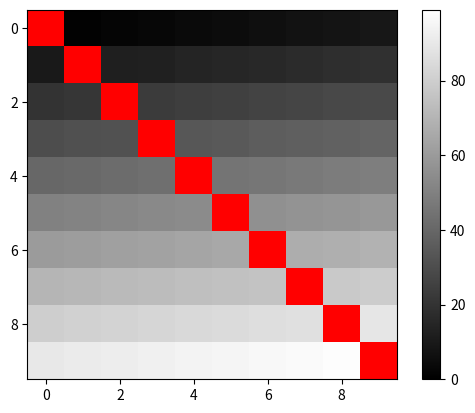

Python code for this plot:
import numpy as np
import matplotlib.pyplot as plt

data = np.arange(100).reshape(10, 10)

cmap = plt.cm.gray
norm = plt.Normalize(data.min(), data.max())
rgba = cmap(norm(data))

# Set the diagonal to red
rgba[range(10), range(10), :3] = 1, 0, 0

fig, ax = plt.subplots()
ax.imshow(rgba, interpolation='nearest')

# Add the colorbar using a fake (not shown) image.
im = ax.imshow(data, visible=False, cmap=cmap)
fig.colorbar(im)

plt.show()